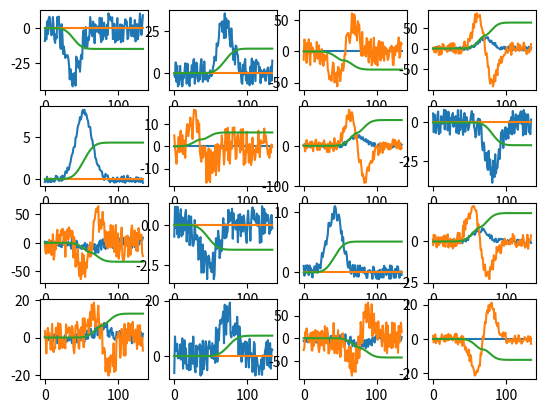

Write the Python code that produced this figure.
import math
import numpy as np
import matplotlib.pyplot as plt
from scipy.stats import norm


class DataGenerator(object):
    def __init__(self, batch_size):
        self.bs = batch_size

        # Constraint
        #   Vm <= 30cm/s
        #   argmax(V) - argmax(A) = 200ms
        # => Distance <= 15cm

        # One trail
        #   |--0.5s--|--1.5s--|--0.5s--|--0.2s--|
        #   |--rest--|--stim--|--rest--|--delay-|
        # Stim will random slice on the trail time window
        self.delta_time = 0.02          # 20ms
        self.stimulus_duration = 1.5    # 1.5s
        self.margin = 0.5               # 0.5s
        self.v_a_gt_delay = 0.2         # 200ms = delay
        self.v_a_gt_delay_sampling_num = int(self.v_a_gt_delay / self.delta_time)
        self.trail_duration = self.stimulus_duration + 2 * self.margin + self.v_a_gt_delay  # 2.7s
        self.trail_sampling_num = int(self.trail_duration / self.delta_time)

        # Params for velocity-time curve
        #   Velocity sd decides the time lag between the peak of velocity and accelerate
        #   when velocity-time curve follows normal distribution
        #   amplitude is applied on the bell shape curve (normal curve) of velocity
        self.max_velocity_amplitude = 15.     # 15cm
        self.min_velocity_amplitude = 0.      # 0cm
        self.max_velocity_sd = 220. / 1000.   # 220ms
        self.min_velocity_sd = 180. / 1000.   # 180ms
        # self.velocity_sd_sd = 0.02
        _mean_velocity_sd = (self.min_velocity_sd + self.max_velocity_sd) / 2.
        self.max_velocity_value = self.max_velocity_amplitude / (math.sqrt(2 * math.pi) * _mean_velocity_sd)
        self.velocity_mean = self.stimulus_duration / 2.

        # Params for noise
        # self.v_a_max_ratio = self.mean_velocity_sd * math.sqrt(math.e)
        # self.max_velocity_noise_value = self.max_velocity_value / 10.
        self.max_noise_ratio = 1.
        self.min_noise_ratio = 0.

        # Sampling
        self.sampling_time_point = np.arange(
            -self.velocity_mean,
            self.velocity_mean + self.delta_time,
            step=self.delta_time)
        self.sampling_point_num = len(self.sampling_time_point)
        self.empty_point_num = self.trail_sampling_num - self.sampling_point_num - self.v_a_gt_delay_sampling_num

    def next_batch(self):
        # stimulus - [bs, sequence, features]
        # feature[0] - Visual information, speed
        # feature[1] - vestibular information, accelerate
        # ground truth - [bs, sequence, features]
        # feature[0] - expected response
        # TODO: save the training samples. Or just create a static data set
        # TODO: do I need give time for the RNN to process (add delay for acc info in the gt)

        # Params
        sd_v = np.random.uniform(low=self.min_velocity_sd, high=self.max_velocity_sd, size=self.bs)
        amp_v = np.random.uniform(low=self.min_velocity_amplitude, high=self.max_velocity_amplitude, size=self.bs)

        # Velocity and accelerate
        v_sequences = list(map(self._sampling_from_normal_distribution_pdf, np.zeros(shape=self.bs), sd_v, amp_v))
        a_sequences = list(map(self._sampling_from_derivative_of_normal_distribution_pdf, np.zeros(shape=self.bs), sd_v, amp_v))

        # Random Mask
        masks = np.random.choice([0, 1, 2], size=self.bs)
        v_masks = np.logical_or((masks == 0), (masks == 2))[:, np.newaxis]
        a_masks = np.logical_or((masks == 1), (masks == 2))[:, np.newaxis]
        v_sequences = v_sequences * v_masks
        a_sequences = a_sequences * a_masks

        # Add Margin
        left_margins_len = np.random.randint(low=0, high=self.empty_point_num+1, size=self.bs)
        right_margins_len = self.empty_point_num - left_margins_len
        v_sequences = list(map(self._append_zero_margins, v_sequences, left_margins_len, right_margins_len))
        a_sequences = list(map(self._append_zero_margins, a_sequences, left_margins_len, right_margins_len))

        # Ground Truths
        # TODO: Does gt need to be the results of discretization add up or integral of continued function?
        # TODO: Use normalization or prob representation?
        v_sequences = np.array(v_sequences)[:, :, np.newaxis]
        a_sequences = np.array(a_sequences)[:, :, np.newaxis]
        offset_v_sequences = np.concatenate([np.zeros([self.bs, self.v_a_gt_delay_sampling_num, 1]), v_sequences[:, self.v_a_gt_delay_sampling_num:, :]], axis=1)
        gt_sequences = np.cumsum(offset_v_sequences, axis=1) + np.cumsum(np.abs(a_sequences), axis=1)
        gt_sequences = gt_sequences * self.delta_time / (self.max_velocity_amplitude + 2 * self.max_velocity_value)

        # Noise
        noise_ratio = np.random.uniform(low=self.min_noise_ratio, high=self.max_noise_ratio, size=(self.bs, 1))
        v_sequences = self._add_noise(v_sequences, noise_ratio)
        a_sequences = self._add_noise(a_sequences, noise_ratio)

        # Inputs
        input_sequences = np.concatenate([v_sequences, a_sequences], axis=-1)

        # Directions
        directions = np.random.choice([-1, 1], size=(self.bs, 1, 1))
        input_sequences = input_sequences * directions
        gt_sequences = gt_sequences * directions

        return input_sequences, gt_sequences

    def _sampling_from_normal_distribution_pdf(self, mean=0, std=1, amplitude=1):
        distribution = norm(loc=mean, scale=std)
        sampling_values = amplitude * distribution.pdf(self.sampling_time_point)
        return sampling_values

    def _sampling_from_derivative_of_normal_distribution_pdf(self, mean=0, sd=1, amplitude=1):
        _sampling_values = self._sampling_from_normal_distribution_pdf(mean, sd, amplitude)
        sampling_values = (mean - self.sampling_time_point) / (sd * sd) * _sampling_values
        return sampling_values

    def _append_zero_margins(self, data, left_margin_len, right_margin_len):
        left_margin = np.zeros(shape=left_margin_len)
        right_margin = np.zeros(shape=right_margin_len + self.v_a_gt_delay_sampling_num)
        return np.concatenate([left_margin, data, right_margin], axis=0)

    def _add_noise(self, data, noise_ratio):
        max_value = np.max(data, axis=1)
        max_noise = noise_ratio * max_value
        noise = np.random.uniform(low=-1 * max_noise, high=max_noise, size=(self.bs, self.trail_sampling_num))
        return data + noise[:, :, np.newaxis]

    def get_inputs_shape(self):
        return self.trail_sampling_num, 2


if __name__ == "__main__":
    # rv = norm(loc=0, scale=1)
    # print(rv.pdf(0), rv.pdf(1))
    # print(np.arange(-0.75, 0.75 + 0.02, step=0.02))
    bs = 16
    data_generator = DataGenerator(bs)
    inputs, gts = data_generator.next_batch()
    print(inputs.shape, gts.shape)
    x = range(135)

    for i in range(bs):
        plt.subplot(4, 4, i+1)
        plt.plot(x, inputs[i, :, 0])
        plt.plot(x, inputs[i, :, 1])
        plt.plot(x, gts[i, :, 0] * 75)
    plt.show()

